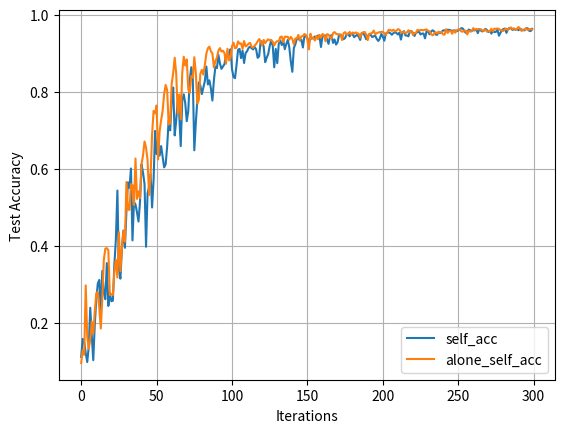

Recreate this plot in Python.
import matplotlib.pyplot as plt

self_lst = [0.11215, 0.15894999999999998, 0.15084999999999998, 0.12215000000000001, 0.0988, 0.13815, 0.23965, 0.16785, 0.1037, 0.19645, 0.26005, 0.30255, 0.31185, 0.23270000000000002, 0.33525, 0.2792, 0.26185, 0.3555, 0.24435, 0.2783, 0.25645, 0.2581, 0.3516, 0.4179, 0.54355, 0.33825, 0.31520000000000004, 0.39465, 0.44, 0.39515, 0.49160000000000004, 0.5649500000000001, 0.5506, 0.60085, 0.41435, 0.5138, 0.50755, 0.4871, 0.46330000000000005, 0.51435, 0.6113500000000001, 0.5899, 0.5606, 0.39775, 0.5367, 0.5529499999999999, 0.5864, 0.4996, 0.5710999999999999, 0.6983, 0.6381, 0.67825, 0.63435, 0.6589499999999999, 0.6321, 0.60385, 0.61155, 0.6581, 0.7262500000000001, 0.6998500000000001, 0.7781, 0.81075, 0.6866, 0.7259, 0.77495, 0.74165, 0.6588499999999999, 0.77725, 0.79315, 0.76995, 0.7235, 0.75, 0.8307, 0.86335, 0.83325, 0.64795, 0.71925, 0.7762500000000001, 0.82395, 0.8162499999999999, 0.79375, 0.8101499999999999, 0.82755, 0.8651500000000001, 0.8188, 0.8295, 0.8087500000000001, 0.77705, 0.8302, 0.865, 0.8612, 0.8954500000000001, 0.8732500000000001, 0.85925, 0.86515, 0.8713500000000001, 0.89515, 0.89075, 0.8951, 0.9099999999999999, 0.85835, 0.83805, 0.83505, 0.86895, 0.9086, 0.9110499999999999, 0.887, 0.9065000000000001, 0.87445, 0.8998999999999999, 0.90495, 0.9135, 0.9171, 0.9126000000000001, 0.9097, 0.91585, 0.9098999999999999, 0.88775, 0.8916999999999999, 0.9314, 0.9287000000000001, 0.917, 0.8765000000000001, 0.88825, 0.8973, 0.91875, 0.9324, 0.91945, 0.8632, 0.9108, 0.87385, 0.9241999999999999, 0.9327000000000001, 0.92085, 0.93215, 0.9100999999999999, 0.9238, 0.9344, 0.9145, 0.8781, 0.8515999999999999, 0.9133, 0.9228000000000001, 0.9379, 0.93835, 0.9327, 0.9349000000000001, 0.91465, 0.9436, 0.9437, 0.9391499999999999, 0.9270499999999999, 0.9379, 0.93775, 0.9397500000000001, 0.9430499999999999, 0.9398, 0.9456, 0.94365, 0.91585, 0.94415, 0.9446, 0.9457500000000001, 0.93545, 0.92395, 0.94365, 0.9467, 0.92645, 0.9353, 0.92215, 0.92805, 0.9477, 0.9480999999999999, 0.9419, 0.9359500000000001, 0.9394, 0.9481999999999999, 0.95055, 0.9436, 0.9501, 0.94885, 0.94145, 0.94475, 0.9473499999999999, 0.9428, 0.93415, 0.9519, 0.9518500000000001, 0.9453, 0.9359999999999999, 0.9444, 0.9487000000000001, 0.9474, 0.9414, 0.9439, 0.9448000000000001, 0.93675, 0.93155, 0.9373, 0.9499500000000001, 0.9423, 0.93225, 0.9511000000000001, 0.95305, 0.95385, 0.95175, 0.94765, 0.95175, 0.9541, 0.95235, 0.94825, 0.95305, 0.9350499999999999, 0.9529, 0.95695, 0.9459500000000001, 0.9457500000000001, 0.9436, 0.9571000000000001, 0.95665, 0.9521999999999999, 0.9446, 0.9531499999999999, 0.9541, 0.95605, 0.9484, 0.9507, 0.9509, 0.93835, 0.95635, 0.95635, 0.9488, 0.9559500000000001, 0.9592, 0.9567, 0.9483999999999999, 0.94735, 0.9553, 0.9516, 0.95475, 0.9589000000000001, 0.9589, 0.9591000000000001, 0.9606, 0.96025, 0.9593499999999999, 0.9573, 0.9589000000000001, 0.9586, 0.95685, 0.95895, 0.96045, 0.9647, 0.964, 0.9579500000000001, 0.9526, 0.9552499999999999, 0.9611, 0.95895, 0.95735, 0.9597500000000001, 0.9588, 0.96165, 0.9518, 0.9623999999999999, 0.95865, 0.95625, 0.95845, 0.963, 0.9601500000000001, 0.95475, 0.9581999999999999, 0.9506, 0.95855, 0.9544, 0.95505, 0.9610000000000001, 0.9451499999999999, 0.9528000000000001, 0.9592, 0.96235, 0.9639, 0.95245, 0.96255, 0.9654, 0.9639, 0.9602999999999999, 0.9621, 0.9605999999999999, 0.96225, 0.9593499999999999, 0.9632000000000001, 0.9612499999999999, 0.9597, 0.9591000000000001, 0.96445, 0.9644999999999999, 0.9581, 0.9571, 0.96295]
non_self_lst = [0.09659999999999999, 0.1298, 0.1176, 0.29765, 0.16525, 0.13269999999999998, 0.1567, 0.20384999999999998, 0.1721, 0.22899999999999998, 0.27715, 0.28055, 0.23865, 0.18585, 0.26325, 0.36324999999999996, 0.393, 0.3943, 0.38865, 0.2724, 0.27525, 0.2727, 0.33265, 0.36385, 0.318, 0.4355, 0.33440000000000003, 0.39459999999999995, 0.43879999999999997, 0.4111, 0.5656, 0.49420000000000003, 0.49344999999999994, 0.56005, 0.5577000000000001, 0.50555, 0.6266, 0.52195, 0.5417, 0.524, 0.6112500000000001, 0.63565, 0.6709, 0.6547499999999999, 0.6229499999999999, 0.53195, 0.57875, 0.6891, 0.7503, 0.74375, 0.76425, 0.62435, 0.6969, 0.726, 0.7503, 0.7939, 0.8174, 0.8042, 0.71485, 0.7179, 0.8207, 0.84885, 0.88815, 0.8468, 0.7434499999999999, 0.79285, 0.7281500000000001, 0.84915, 0.8906000000000001, 0.86765, 0.8835500000000001, 0.80655, 0.7968500000000001, 0.8402000000000001, 0.8363499999999999, 0.8893500000000001, 0.8489, 0.76965, 0.7781499999999999, 0.84645, 0.8565499999999999, 0.84425, 0.86895, 0.899, 0.9125, 0.9168499999999999, 0.9046000000000001, 0.89925, 0.8628, 0.87905, 0.88855, 0.9066000000000001, 0.913, 0.90415, 0.9063, 0.90035, 0.8724000000000001, 0.91125, 0.8812500000000001, 0.88795, 0.91785, 0.92715, 0.9125000000000001, 0.91425, 0.9304, 0.9244, 0.9254, 0.9111, 0.9314, 0.91735, 0.9198500000000001, 0.92455, 0.9266, 0.9164, 0.91415, 0.91935, 0.9238999999999999, 0.93015, 0.9365, 0.93075, 0.9195, 0.9344, 0.92565, 0.9317500000000001, 0.9358500000000001, 0.9331, 0.9343, 0.9293, 0.9198500000000001, 0.9281999999999999, 0.9311, 0.9296, 0.9417, 0.9431499999999999, 0.92855, 0.9430000000000001, 0.94205, 0.9424, 0.9349000000000001, 0.942, 0.9371, 0.9227000000000001, 0.93805, 0.9381999999999999, 0.9473, 0.9339, 0.9434, 0.9443, 0.94945, 0.9476, 0.9346, 0.9096, 0.95035, 0.9387, 0.9390000000000001, 0.9328, 0.94455, 0.9359, 0.9474, 0.9408000000000001, 0.9496, 0.94695, 0.9307, 0.9492, 0.9479500000000001, 0.9412, 0.9381999999999999, 0.95185, 0.9546, 0.95015, 0.9488, 0.9486, 0.9478, 0.9339500000000001, 0.95165, 0.95455, 0.94835, 0.95025, 0.955, 0.94845, 0.95355, 0.9506, 0.9537, 0.95165, 0.9504, 0.9403, 0.95235, 0.9541, 0.955, 0.9481999999999999, 0.93375, 0.94985, 0.9512, 0.95235, 0.9586, 0.9489000000000001, 0.95175, 0.9534, 0.9544999999999999, 0.95525, 0.9550000000000001, 0.9511000000000001, 0.94725, 0.9540500000000001, 0.9604999999999999, 0.96, 0.9578, 0.9606, 0.9565, 0.9583, 0.9621, 0.96085, 0.95435, 0.9532499999999999, 0.9553, 0.95155, 0.9538, 0.9593, 0.9549, 0.95745, 0.9471, 0.9521999999999999, 0.95215, 0.9603999999999999, 0.9583999999999999, 0.96025, 0.9598500000000001, 0.95935, 0.9606, 0.96155, 0.9579, 0.9562999999999999, 0.94945, 0.9460500000000001, 0.9498500000000001, 0.9541, 0.95135, 0.9551499999999999, 0.9533, 0.9551000000000001, 0.9479, 0.9484, 0.9619, 0.9524, 0.95685, 0.958, 0.95025, 0.9590000000000001, 0.95305, 0.9594499999999999, 0.9608, 0.9624, 0.95635, 0.9556, 0.95875, 0.9581500000000001, 0.9484, 0.95785, 0.9558, 0.95665, 0.9649, 0.96, 0.9621999999999999, 0.962, 0.9618500000000001, 0.962, 0.9585999999999999, 0.9578, 0.9613499999999999, 0.95575, 0.95695, 0.9561, 0.9631000000000001, 0.957, 0.96355, 0.9627, 0.9641, 0.96255, 0.95975, 0.95865, 0.9576, 0.9619500000000001, 0.9631000000000001, 0.95995, 0.9641, 0.96665, 0.9624, 0.9643999999999999, 0.96115, 0.96295, 0.9679500000000001, 0.96255, 0.9575, 0.96045, 0.9614, 0.9638500000000001, 0.9601999999999999, 0.9612, 0.96285, 0.96095]


if non_self_lst or self_lst:
    plt.plot(range(len(self_lst)), self_lst, label='self_acc')
    plt.plot(range(len(non_self_lst)), non_self_lst, label='alone_self_acc')
    plt.xlabel('Iterations')
    plt.ylabel('Test Accuracy')
    #plt.title(
    #    f'Test Accuracy Over Iterations\nAggregation: {args.aggregation}, Non-iid: {args.bias}, Attack Type: {args.byz_type}\nDataset: {args.dataset},Attack Number:{args.nbyz},LR:{args.lr}')
    plt.grid(True)
    # 显示图例
    plt.legend()
    # 显示图
    plt.show()
else:
    print("No test accuracy data available to plot.")